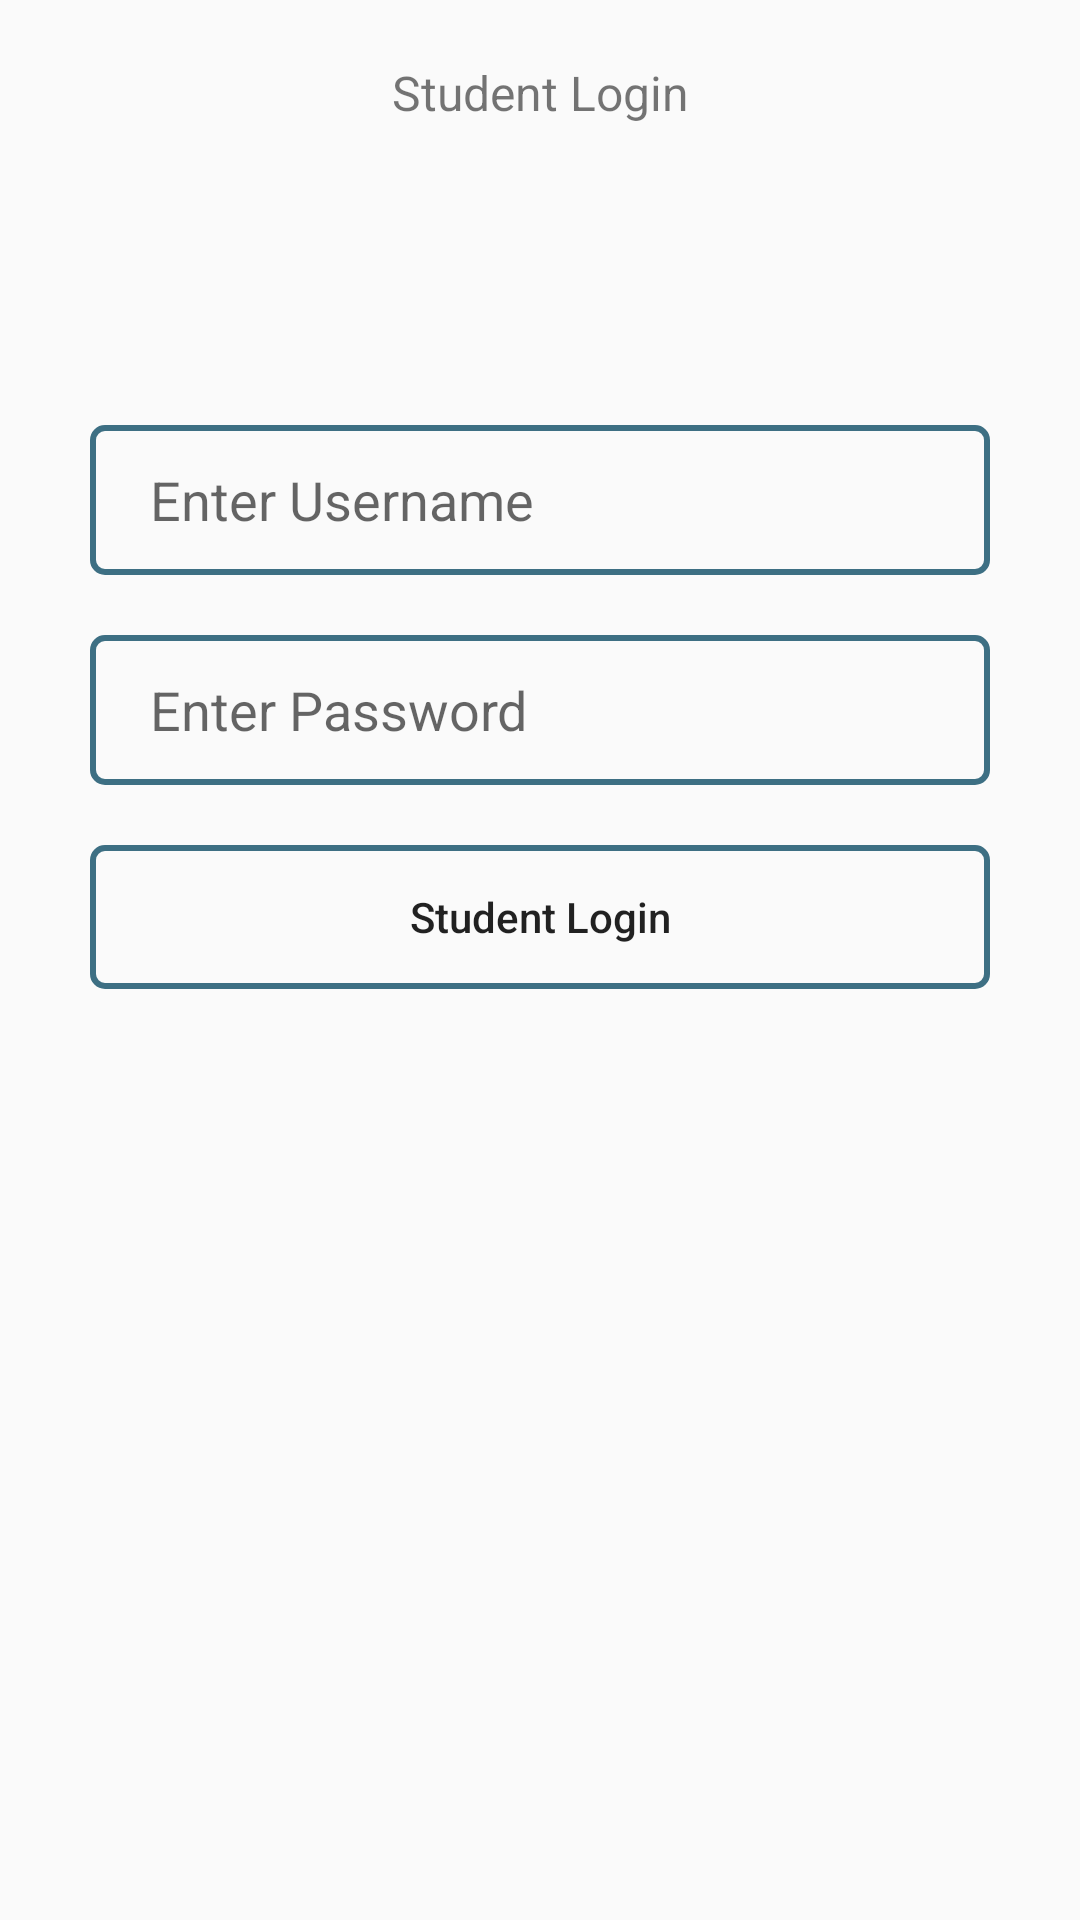

Produce the Android XML layout that renders to this screen, including the resource entries it uses.
<!-- AndroidManifest.xml: application theme AppTheme -->
<!-- res/layout/activity_studentlogin.xml -->
<?xml version="1.0" encoding="utf-8"?>
<LinearLayout xmlns:android="http://schemas.android.com/apk/res/android"
    android:orientation="vertical" android:layout_width="match_parent"
    android:layout_height="match_parent">


    <TextView android:layout_height="wrap_content"
        android:layout_width="match_parent"
        android:layout_marginTop="20dp"
        android:text="Student Login"
        android:gravity="center"
        android:textSize="16dp"/>


    <EditText
        android:id="@+id/edtStudentLoginUsername"
        android:layout_height="50dp"
        android:layout_width="300dp"
        android:hint="Enter Username"
        android:layout_gravity="center"
        android:paddingLeft="20dp"
        android:background="@drawable/button_login"
        android:layout_marginTop="100dp"/>



    <EditText
        android:id="@+id/edtStudentLoginPassword"
        android:layout_height="50dp"
        android:layout_width="300dp"
        android:background="@drawable/button_login"
        android:hint="Enter Password"
        android:inputType="textPassword"
        android:paddingLeft="20dp"
        android:layout_gravity="center"
        android:layout_marginTop="20dp"/>



    <Button
        android:id="@+id/btnStudentLogin"
        android:layout_height="wrap_content"
        android:layout_width="300dp"
        android:text="Student Login"
        android:layout_gravity="center"
        android:background="@drawable/button_login"
        android:textAllCaps="false"
        android:layout_marginTop="20dp"/>

</LinearLayout>
<!-- resources referenced by this layout -->
<resources>
  <!-- drawable button_login (drawable) -->
  <?xml version="1.0" encoding="utf-8"?>
  <selector xmlns:android="http://schemas.android.com/apk/res/android">
  
      <item>
          <shape android:shape="rectangle">
  
              <stroke android:width="2dp" android:color="#3D6F83" />
  
              <solid android:color="@android:color/transparent" />
  
              <corners android:bottomLeftRadius="4dp" android:bottomRightRadius="4dp" android:topLeftRadius="4dp" android:topRightRadius="4dp" />
          </shape>
      </item>
  
  </selector>
  
      
  
      
      
      
      
      
      
  
      
      
      
      
      
      
  
      
  <style name="AppTheme" parent="Theme.AppCompat.Light.DarkActionBar">
          
          <item name="colorPrimary">@color/colorPrimary</item>
          <item name="colorPrimaryDark">@color/colorPrimaryDark</item>
          <item name="colorAccent">@color/colorAccent</item>
      </style>
  <color name="colorPrimary">#6001B3EC</color>
  <color name="colorPrimaryDark">#D301B3EC</color>
  <color name="colorAccent">#D81B60</color>
</resources>
